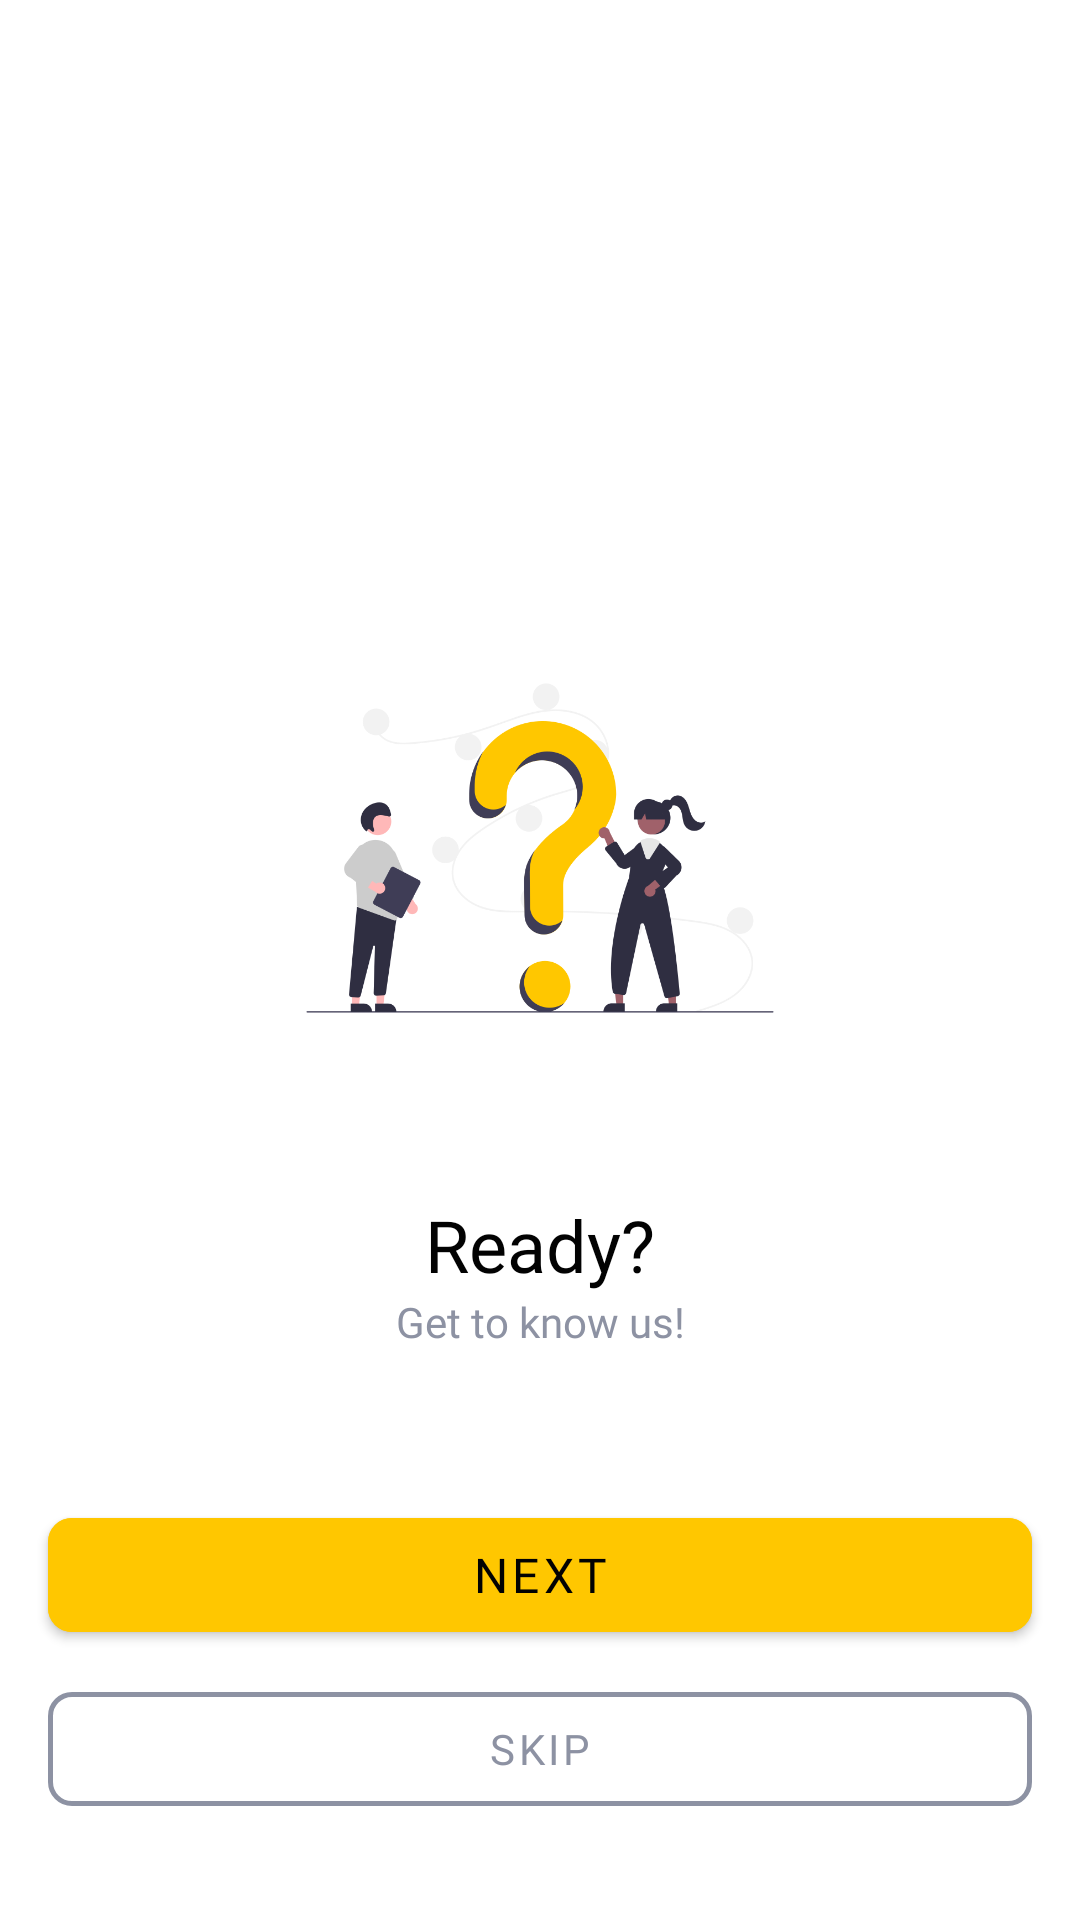

Reconstruct the res/layout file that produces this screen, plus the resources it refers to.
<!-- AndroidManifest.xml: application theme Theme.CekOngkir -->
<!-- res/layout/fragment_onboarding_one.xml -->
<?xml version="1.0" encoding="utf-8"?>
<androidx.constraintlayout.widget.ConstraintLayout xmlns:android="http://schemas.android.com/apk/res/android"
    xmlns:app="http://schemas.android.com/apk/res-auto"
    xmlns:tools="http://schemas.android.com/tools"
    android:layout_width="match_parent"
    android:layout_height="match_parent"
    tools:context=".presentation.ui.onboarding.fragment.OnboardingOneFragment">

    <ImageView
        android:id="@+id/ob_one"
        android:layout_width="200dp"
        android:layout_height="200dp"
        android:layout_marginBottom="16dp"
        android:src="@drawable/ob_one"
        app:layout_constraintBottom_toTopOf="@+id/textView2"
        app:layout_constraintEnd_toEndOf="parent"
        app:layout_constraintStart_toStartOf="parent" />

    <TextView
        android:id="@+id/textView2"
        style="@style/ObTitle"
        android:layout_width="wrap_content"
        android:layout_height="wrap_content"
        android:text="@string/ob_one_title"
        app:layout_constraintBottom_toTopOf="@+id/textView3"
        app:layout_constraintEnd_toEndOf="parent"
        app:layout_constraintStart_toStartOf="parent" />

    <TextView
        android:id="@+id/textView3"
        style="@style/ObDesc"
        android:layout_width="wrap_content"
        android:layout_height="wrap_content"
        android:layout_marginBottom="50dp"
        android:text="@string/ob_one_desc"
        app:layout_constraintBottom_toTopOf="@+id/btn_next"
        app:layout_constraintEnd_toEndOf="parent"
        app:layout_constraintStart_toStartOf="parent" />

    <com.google.android.material.button.MaterialButton
        android:id="@+id/btn_next"
        style="@style/Widget.MaterialComponents.Button"
        app:cornerRadius="8dp"
        android:layout_width="match_parent"
        android:layout_height="50dp"
        android:layout_marginStart="16dp"
        android:layout_marginEnd="16dp"
        android:layout_marginBottom="8dp"
        android:text="@string/next"
        android:fontFamily="@font/poppins_semibold"
        android:textSize="16sp"
        android:textColor="@color/black_font"
        android:backgroundTint="@color/color_primary"
        app:layout_constraintBottom_toTopOf="@+id/btn_skip"
        app:layout_constraintEnd_toEndOf="parent"
        app:layout_constraintStart_toStartOf="parent" />

    <com.google.android.material.button.MaterialButton
        android:id="@+id/btn_skip"
        app:cornerRadius="8dp"
        style="@style/Widget.MaterialComponents.Button.OutlinedButton"
        android:layout_width="match_parent"
        android:layout_height="50dp"
        android:layout_marginStart="16dp"
        android:layout_marginEnd="16dp"
        android:layout_marginBottom="32dp"
        android:text="@string/skip"
        android:fontFamily="@font/poppins_regular"
        android:textColor="@color/color_secondary"
        app:layout_constraintBottom_toBottomOf="parent"
        app:layout_constraintEnd_toEndOf="parent"
        app:layout_constraintStart_toStartOf="parent"
        app:strokeColor="@color/color_secondary"
        app:strokeWidth="1.5dp" />

</androidx.constraintlayout.widget.ConstraintLayout>
<!-- resources referenced by this layout -->
<resources>
  <color name="black_font">#020202</color>
  <color name="color_primary">#FFC700</color>
  <color name="color_secondary">#8D92A3</color>
  <!-- drawable ob_one: png bitmap (drawable, 47177 bytes) -->
  <string name="next">Next</string>
  <string name="ob_one_desc">Get to know us!</string>
  <string name="ob_one_title">Ready?</string>
  <string name="skip">Skip</string>
  <style name="ObDesc">
          <item name="android:textAlignment">center</item>
          <item name="android:fontFamily">@font/poppins_regular</item>
          <item name="android:textColor">@color/color_secondary</item>
          <item name="android:textSize">14sp</item>
      </style>
  <style name="ObTitle">
          <item name="android:layout_marginStart">16dp</item>
          <item name="android:layout_marginEnd">16dp</item>
          <item name="android:textAlignment">center</item>
          <item name="android:fontFamily">@font/poppins_semibold</item>
          <item name="android:textColor">@color/black_font</item>
          <item name="android:textSize">24sp</item>
      </style>
  <style name="Theme.CekOngkir" parent="Theme.MaterialComponents.DayNight.DarkActionBar">
          
          <item name="colorPrimary">@color/color_primary</item>
          <item name="colorPrimaryVariant">@color/purple_700</item>
          <item name="colorOnPrimary">@color/white</item>
          
          <item name="colorSecondary">@color/teal_200</item>
          <item name="colorSecondaryVariant">@color/teal_700</item>
          <item name="colorOnSecondary">@color/black</item>
          
          <item name="android:statusBarColor">@color/color_primary</item>
          
          <item name="android:windowContentTransitions">true</item>
  
      </style>
  <color name="purple_700">#FF3700B3</color>
  <color name="white">#FFFFFFFF</color>
  <color name="teal_200">#FF03DAC5</color>
  <color name="teal_700">#FF018786</color>
  <color name="black">#FF000000</color>
</resources>
